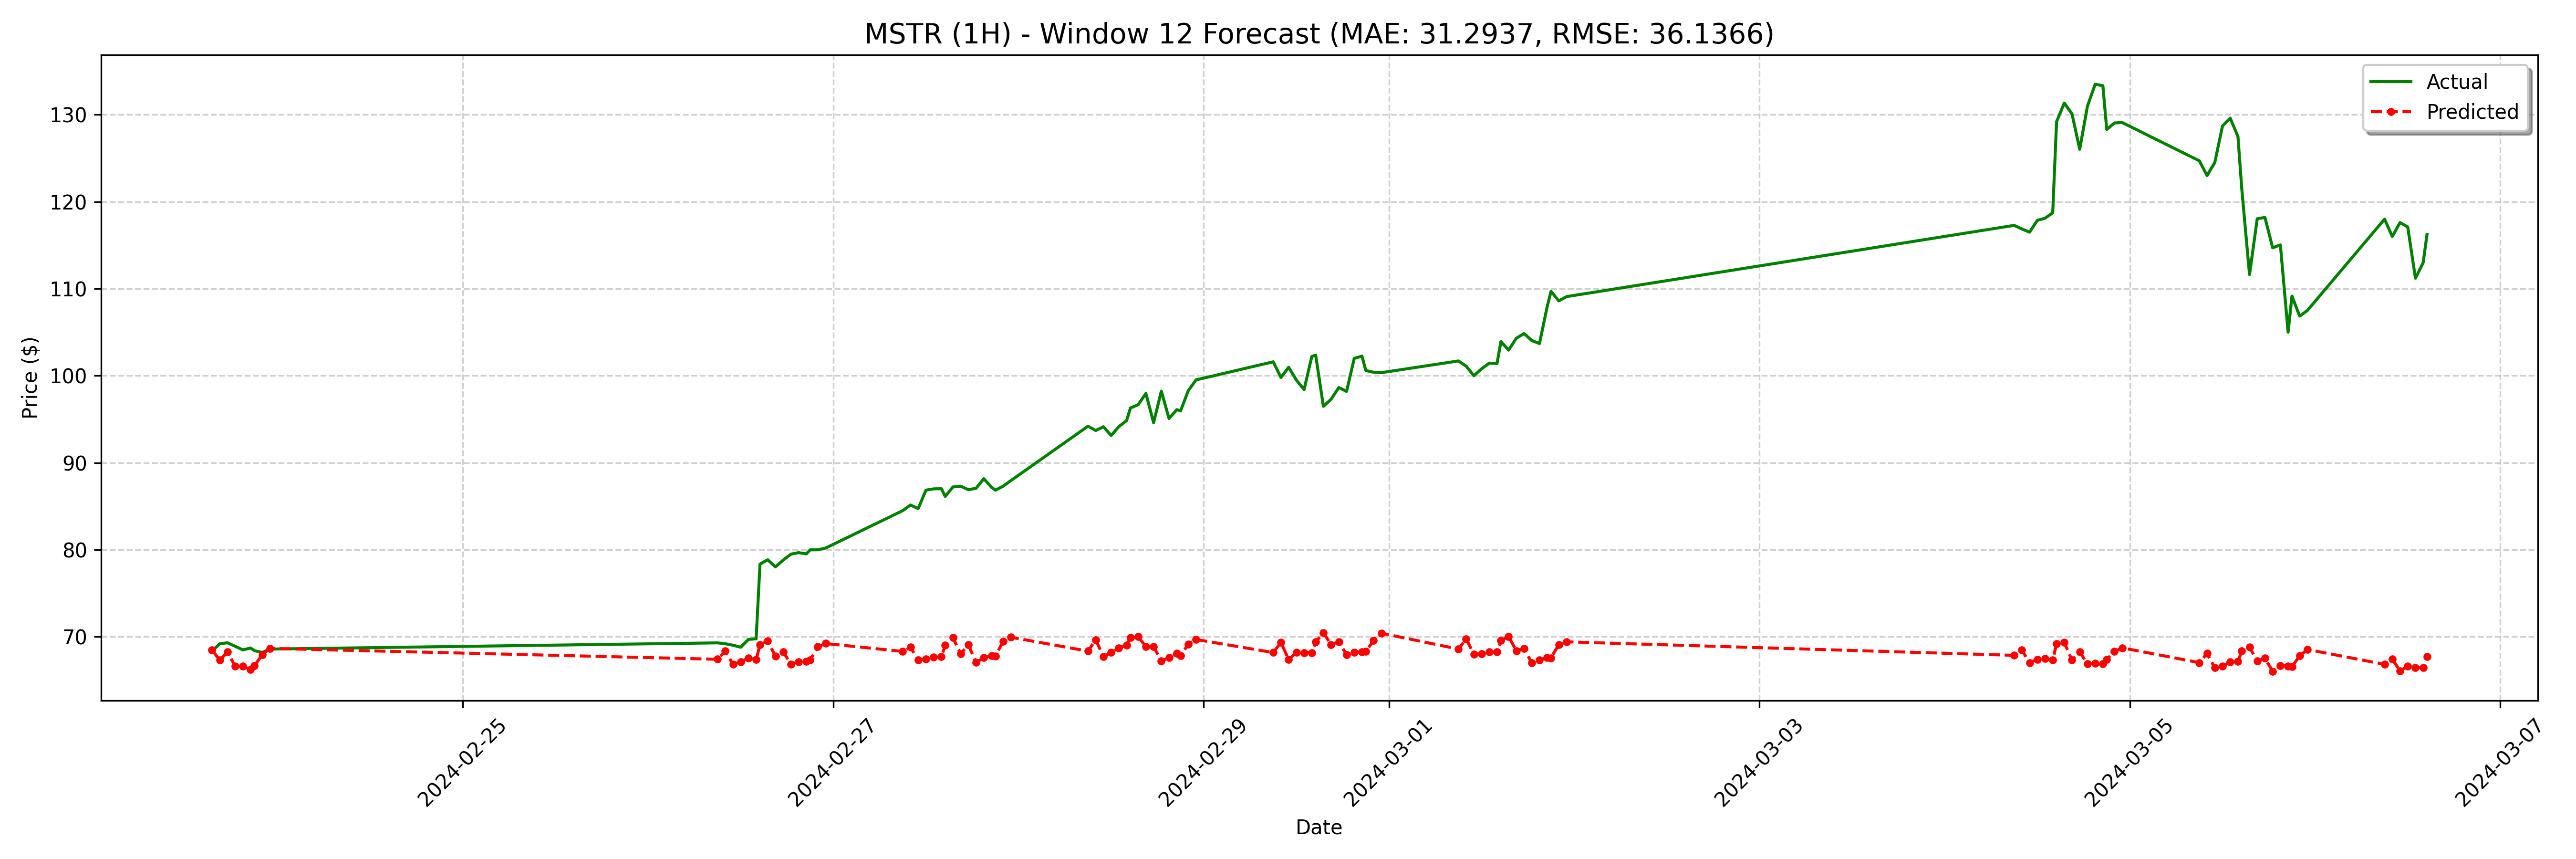

Data behind this chart, as committed beside it:
date, actual, forecast
2024-02-23 15:30:00, 68.35, 68.49
2024-02-23 16:30:00, 69.2, 67.31
2024-02-23 17:30:00, 69.31, 68.25
2024-02-23 18:30:00, 68.91, 66.61
2024-02-23 19:30:00, 68.49, 66.61
2024-02-23 20:30:00, 68.71, 66.25
2024-02-23 21:00:00, 68.4, 66.68
2024-02-23 22:00:00, 68.2, 67.93
2024-02-23 23:00:00, 68.59, 68.66
2024-02-26 09:00:00, 69.3, 67.42
2024-02-26 10:00:00, 69.2, 68.35
2024-02-26 11:00:00, 69.03, 66.84
2024-02-26 12:00:00, 68.8, 67.12
2024-02-26 13:00:00, 69.7, 67.56
2024-02-26 14:00:00, 69.77, 67.36
2024-02-26 14:30:00, 78.35, 69.09
2024-02-26 15:30:00, 78.85, 69.52
2024-02-26 16:30:00, 78.03, 67.75
2024-02-26 17:30:00, 78.8, 68.28
2024-02-26 18:30:00, 79.49, 66.86
2024-02-26 19:30:00, 79.67, 67.09
2024-02-26 20:30:00, 79.53, 67.18
2024-02-26 21:00:00, 79.99, 67.33
2024-02-26 22:00:00, 80, 68.86
2024-02-26 23:00:00, 80.19, 69.23
2024-02-27 09:00:00, 84.5, 68.31
2024-02-27 10:00:00, 85.14, 68.8
2024-02-27 11:00:00, 84.73, 67.31
2024-02-27 12:00:00, 86.85, 67.45
2024-02-27 13:00:00, 87.0, 67.65
2024-02-27 14:00:00, 87.01, 67.69
2024-02-27 14:30:00, 86.13, 69.02
2024-02-27 15:30:00, 87.22, 69.9
2024-02-27 16:30:00, 87.31, 68.03
2024-02-27 17:30:00, 86.9, 69.07
2024-02-27 18:30:00, 87.07, 67.05
2024-02-27 19:30:00, 88.17, 67.59
2024-02-27 20:30:00, 87.18, 67.81
2024-02-27 21:00:00, 86.85, 67.79
2024-02-27 22:00:00, 87.3, 69.45
2024-02-27 23:00:00, 87.94, 69.95
2024-02-28 09:00:00, 94.2, 68.35
2024-02-28 10:00:00, 93.7, 69.65
2024-02-28 11:00:00, 94.14, 67.72
2024-02-28 12:00:00, 93.13, 68.19
2024-02-28 13:00:00, 94.15, 68.72
2024-02-28 14:00:00, 94.84, 69.04
2024-02-28 14:30:00, 96.29, 69.89
2024-02-28 15:30:00, 96.68, 70.01
2024-02-28 16:30:00, 97.97, 68.87
2024-02-28 17:30:00, 94.6, 68.89
2024-02-28 18:30:00, 98.23, 67.21
2024-02-28 19:30:00, 95.08, 67.6
2024-02-28 20:30:00, 96.1, 68.08
2024-02-28 21:00:00, 95.97, 67.83
2024-02-28 22:00:00, 98.3, 69.15
2024-02-28 23:00:00, 99.52, 69.69
2024-02-29 09:00:00, 101.6, 68.19
2024-02-29 10:00:00, 99.8, 69.36
2024-02-29 11:00:00, 101, 67.38
... 68 more rows
